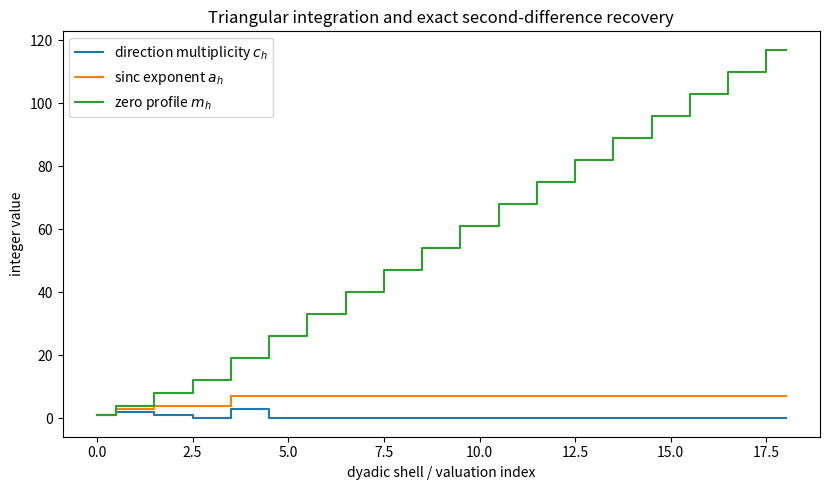
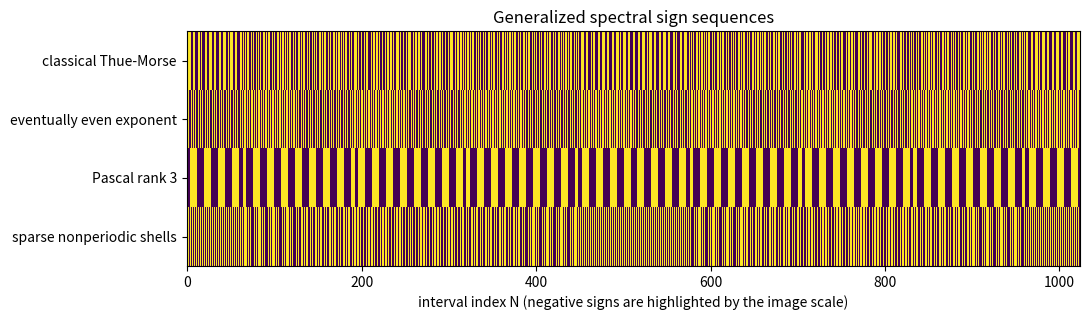
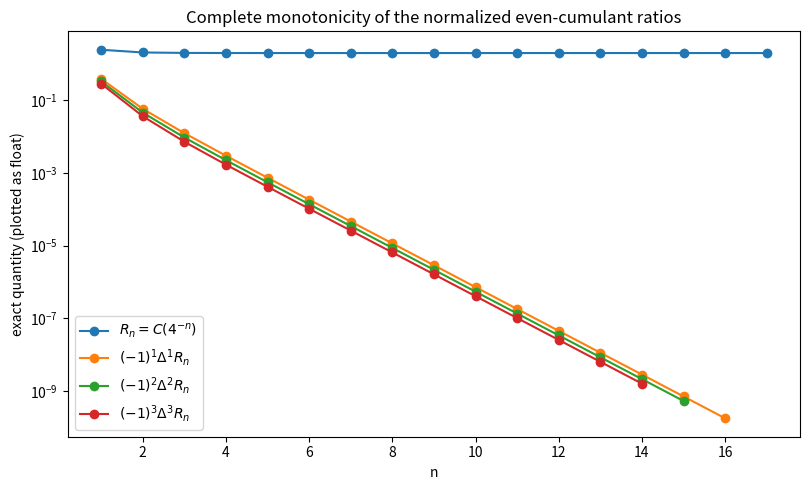
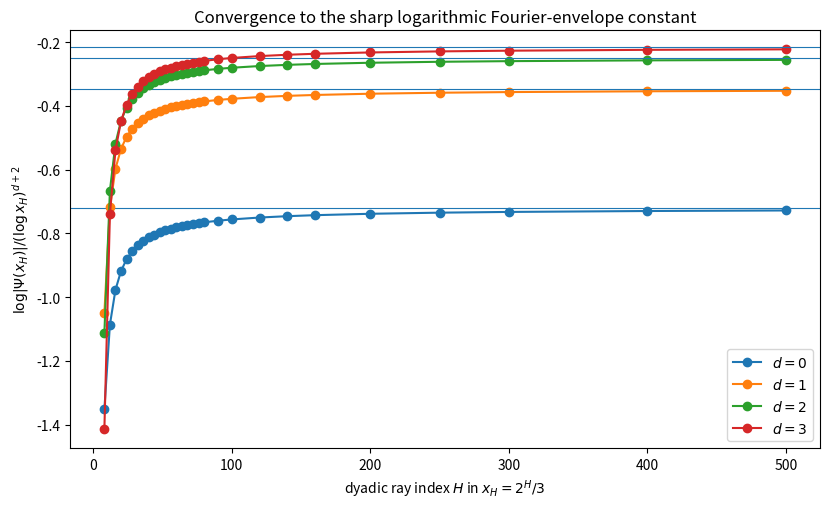

Reproduce these figures in Python, in order.
#!/usr/bin/env python3
"""Reproducible experiments for the dyadic Radon-profile report.

The script tests identities derived in the accompanying manuscript.  It does
not call a black-box implementation of the Fabius or Rvachev functions.
Instead it works directly with the direction profile c_h, its cumulative sinc
exponents a_j, the integer-zero multiplicities m_v, and the exact generating
functions

    A(q) = C(q)/(1-q),   M(q) = C(q)/(1-q)^2.

The only floating-point calculation is the high-frequency Fourier-envelope
experiment.  All profile inversion, sign, Prouhet, cumulant-ratio, and Hankel
checks use exact Python integers or fractions whenever possible.

Run from the archive root:

    python numerical_experiments.py --output-dir .

Dependencies: numpy, matplotlib, mpmath, sympy.
"""

from __future__ import annotations

import argparse
import csv
import math
from dataclasses import dataclass
from fractions import Fraction
from pathlib import Path
from typing import Callable, Dict, Iterable, List, Sequence, Tuple

import mpmath as mp
import numpy as np
import matplotlib.pyplot as plt
import sympy as sp


# ---------------------------------------------------------------------------
# Exact profile algebra
# ---------------------------------------------------------------------------


def v2(n: int) -> int:
    """Return the 2-adic valuation of a positive integer."""
    if n <= 0:
        raise ValueError("v2 expects a positive integer")
    return (n & -n).bit_length() - 1


def cumulative_exponents(c: Sequence[int], max_j: int) -> List[int]:
    """Return a_j = sum_{h <= j} c_h through max_j."""
    out: List[int] = []
    running = 0
    for j in range(max_j + 1):
        if j < len(c):
            running += int(c[j])
        out.append(running)
    return out


def zero_profile_from_c(c: Sequence[int], max_v: int) -> Tuple[List[int], List[int]]:
    """Return (a_j, m_v), where m_v = sum_{j <= v} a_j."""
    a = cumulative_exponents(c, max_v)
    m: List[int] = []
    running = 0
    for value in a:
        running += value
        m.append(running)
    return a, m


def invert_zero_profile(m: Sequence[int]) -> List[int]:
    """Recover c_v = m_v - 2m_{v-1} + m_{v-2}."""
    out: List[int] = []
    for v, value in enumerate(m):
        m1 = m[v - 1] if v >= 1 else 0
        m2 = m[v - 2] if v >= 2 else 0
        out.append(int(value - 2 * m1 + m2))
    return out


def polynomial_c_value(c: Sequence[int], q: Fraction) -> Fraction:
    """Evaluate a finite C(q)=sum c_h q^h exactly."""
    total = Fraction(0)
    power = Fraction(1)
    for coeff in c:
        total += int(coeff) * power
        power *= q
    return total


def m_from_formula(c: Sequence[int], v: int) -> int:
    """Direct triangular formula m_v=sum_{h<=v} c_h(v-h+1)."""
    return sum(int(c[h]) * (v - h + 1) for h in range(min(v + 1, len(c))))


# ---------------------------------------------------------------------------
# Digital signs and exact Prouhet cancellation
# ---------------------------------------------------------------------------


def sign_from_profile(a: Sequence[int], n: int) -> int:
    """Sign on the interval (n,n+1), using digit parity alpha_j=a_j mod 2."""
    exponent = 0
    j = 0
    x = n
    while x:
        if x & 1:
            exponent ^= int(a[j] & 1)
        x >>= 1
        j += 1
    return -1 if exponent else 1


def sign_from_zero_crossings(a: Sequence[int], n: int) -> int:
    """Same sign computed as parity of all crossed zeros."""
    exponent = sum(int(a[j]) * (n // (1 << j)) for j in range(len(a)))
    return -1 if exponent & 1 else 1


def prouhet_sums(signs: Sequence[int], max_degree: int) -> List[int]:
    """Return sum_n signs[n] n^k for 0<=k<=max_degree."""
    return [sum(int(s) * (n**k) for n, s in enumerate(signs)) for k in range(max_degree + 1)]


def pascal_a(rank: int, max_j: int) -> List[int]:
    """Pascal-Rvachev exponent a_j=binom(j,rank-1)."""
    return [math.comb(j, rank - 1) if j >= rank - 1 else 0 for j in range(max_j + 1)]


def pascal_c(rank: int, max_h: int) -> List[int]:
    """Direction multiplicity for the Pascal factorization.

    For rank 1 this is one copy at scale zero.  For rank r>=2,
    c_h=binom(h-1,r-2), supported on h>=r-1.
    """
    if rank == 1:
        return [1] + [0] * max_h
    return [
        math.comb(h - 1, rank - 2) if h >= rank - 1 else 0
        for h in range(max_h + 1)
    ]


# ---------------------------------------------------------------------------
# Cumulant ratios and Hausdorff moment checks
# ---------------------------------------------------------------------------


def cumulant_ratio(c: Sequence[int], n: int) -> Fraction:
    """R_n=C(4^{-n})=kappa_{2n}(Y_c)/kappa_{2n}(X)."""
    if n < 1:
        raise ValueError("n must be positive")
    return polynomial_c_value(c, Fraction(1, 4**n))


def forward_differences(values: Sequence[Fraction], order: int) -> List[Fraction]:
    """Compute an exact forward-difference row."""
    row = list(values)
    for _ in range(order):
        row = [row[i + 1] - row[i] for i in range(len(row) - 1)]
    return row


def hankel_determinants(moment_values: Sequence[Fraction], max_size: int) -> List[Fraction]:
    """Exact leading Hankel determinants from mu_0,mu_1,... ."""
    dets: List[Fraction] = []
    for size in range(1, max_size + 1):
        matrix = sp.Matrix(
            [
                [sp.Rational(moment_values[i + j].numerator, moment_values[i + j].denominator)
                 for j in range(size)]
                for i in range(size)
            ]
        )
        det = sp.factor(matrix.det())
        dets.append(Fraction(int(sp.numer(det)), int(sp.denom(det))))
    return dets


# ---------------------------------------------------------------------------
# Zero-divisor Dirichlet series
# ---------------------------------------------------------------------------


def zero_zeta_partial(c: Sequence[int], s: mp.mpf, nmax: int) -> mp.mpf:
    """Partial sum sum_{n<=N} m_{v2(n)} n^{-s}."""
    max_v = int(math.log2(nmax)) if nmax > 0 else 0
    _, m = zero_profile_from_c(c, max_v)
    return mp.fsum(mp.mpf(m[v2(n)]) / mp.power(n, s) for n in range(1, nmax + 1))


def C_mpf(c: Sequence[int], q: mp.mpf) -> mp.mpf:
    """Finite profile polynomial evaluated with mpmath."""
    total = mp.mpf("0")
    power = mp.mpf("1")
    for coeff in c:
        total += coeff * power
        power *= q
    return total


def zero_zeta_closed(c: Sequence[int], s: mp.mpf) -> mp.mpf:
    """Closed expression zeta(s) C(2^{-s})/(1-2^{-s})."""
    q = mp.power(2, -s)
    return mp.zeta(s) * C_mpf(c, q) / (1 - q)


# ---------------------------------------------------------------------------
# High-frequency logarithmic envelope
# ---------------------------------------------------------------------------


def exponent_polynomial(degree: int, j: int) -> int:
    """Use a_j=(j+1)^degree; its leading coefficient is one."""
    return (j + 1) ** degree


def log_abs_sinc_pi_small(x: mp.mpf) -> mp.mpf:
    """Stable log|sin(pi*x)/(pi*x)| for small or moderate nonzero x."""
    if x == 0:
        return mp.mpf("0")
    return mp.log(abs(mp.sin(mp.pi * x) / (mp.pi * x)))


def log_product_on_sharp_ray(degree: int, H: int, tail_terms: int = 180) -> mp.mpf:
    """Compute log|Psi(2^H/3)| without underflow.

    For j<=H the sine amplitude is exactly sqrt(3)/2, so those terms are
    evaluated by a closed logarithmic formula.  The rapidly convergent tail is
    evaluated with high precision.
    """
    ln2 = mp.log(2)
    log_const = mp.log(3 * mp.sqrt(3) / (2 * mp.pi))
    main = mp.fsum(
        exponent_polynomial(degree, j) * (log_const - (H - j) * ln2)
        for j in range(H + 1)
    )
    tail = mp.mpf("0")
    for j in range(H + 1, H + 1 + tail_terms):
        x = mp.power(2, H - j) / 3
        tail += exponent_polynomial(degree, j) * log_abs_sinc_pi_small(x)
    return main + tail


def predicted_envelope_constant(degree: int) -> mp.mpf:
    """Leading constant for a_j~j^degree."""
    return -1 / ((degree + 1) * (degree + 2) * mp.power(mp.log(2), degree + 1))


# ---------------------------------------------------------------------------
# Output helpers
# ---------------------------------------------------------------------------


@dataclass(frozen=True)
class ExampleProfile:
    name: str
    c_builder: Callable[[int], List[int]]
    description: str


def write_csv(path: Path, fieldnames: Sequence[str], rows: Iterable[Dict[str, object]]) -> None:
    path.parent.mkdir(parents=True, exist_ok=True)
    with path.open("w", newline="", encoding="utf-8") as handle:
        writer = csv.DictWriter(handle, fieldnames=fieldnames)
        writer.writeheader()
        writer.writerows(rows)


def fraction_string(value: Fraction) -> str:
    return str(value.numerator) if value.denominator == 1 else f"{value.numerator}/{value.denominator}"


def make_outputs(root: Path) -> None:
    data_dir = root / "data"
    figures_dir = root / "figures"
    data_dir.mkdir(parents=True, exist_ok=True)
    figures_dir.mkdir(parents=True, exist_ok=True)

    mp.mp.dps = 90

    # ---------------- Profile inversion and zero multiplicities ----------------
    max_v = 18
    examples = [
        ExampleProfile("classical", lambda H: [1] + [0] * H,
                       "one rank-one Rvachev coordinate"),
        ExampleProfile("finite_stack", lambda H: [1, 2, 1, 0, 3] + [0] * max(0, H - 4),
                       "finite mixed-scale projection"),
        ExampleProfile("all_scales", lambda H: [1] * (H + 1),
                       "one independent coordinate at every dyadic scale"),
        ExampleProfile("sparse_powers", lambda H: [1 if h == 0 or (h & (h - 1) == 0) else 0
                                                    for h in range(H + 1)],
                       "sparse shells at powers of two"),
    ]

    profile_rows: List[Dict[str, object]] = []
    inversion_failures = []
    for example in examples:
        c = example.c_builder(max_v)
        a, m = zero_profile_from_c(c, max_v)
        recovered = invert_zero_profile(m)
        if recovered != c[: max_v + 1]:
            inversion_failures.append(example.name)
        for h in range(max_v + 1):
            profile_rows.append({
                "profile": example.name,
                "h": h,
                "c_h": c[h],
                "a_h": a[h],
                "m_h": m[h],
                "delta2_m_h": recovered[h],
            })
    write_csv(
        data_dir / "profile_inversion.csv",
        ["profile", "h", "c_h", "a_h", "m_h", "delta2_m_h"],
        profile_rows,
    )
    if inversion_failures:
        raise AssertionError(f"profile inversion failed: {inversion_failures}")

    # Plot direction and zero profiles for a finite mixed-scale example.
    c_plot = examples[1].c_builder(max_v)
    a_plot, m_plot = zero_profile_from_c(c_plot, max_v)
    x = np.arange(max_v + 1)
    plt.figure(figsize=(8.4, 5.0))
    plt.step(x, c_plot, where="mid", label=r"direction multiplicity $c_h$")
    plt.step(x, a_plot, where="mid", label=r"sinc exponent $a_h$")
    plt.step(x, m_plot, where="mid", label=r"zero profile $m_h$")
    plt.xlabel("dyadic shell / valuation index")
    plt.ylabel("integer value")
    plt.title("Triangular integration and exact second-difference recovery")
    plt.legend()
    plt.tight_layout()
    plt.savefig(figures_dir / "profile_inversion.pdf")
    plt.savefig(figures_dir / "profile_inversion.png", dpi=180)
    plt.close()

    # ---------------- Pascal factorization ----------------
    pascal_rows: List[Dict[str, object]] = []
    max_h = 16
    for rank in range(1, 7):
        c = pascal_c(rank, max_h)
        a = cumulative_exponents(c, max_h)
        target_a = pascal_a(rank, max_h)
        if a != target_a:
            raise AssertionError(f"Pascal factorization failed at rank {rank}")
        for h in range(max_h + 1):
            pascal_rows.append({
                "rank": rank,
                "h": h,
                "c_h": c[h],
                "cumulative_a_h": a[h],
                "target_binomial": target_a[h],
            })
    write_csv(
        data_dir / "pascal_factorization.csv",
        ["rank", "h", "c_h", "cumulative_a_h", "target_binomial"],
        pascal_rows,
    )

    norm_rows: List[Dict[str, object]] = []
    for rank in range(1, 7):
        for p in [1, 2, 4, 6, 8]:
            # Closed norm sum.  Rank one is a single unit coefficient at h=0.
            closed = mp.mpf(1) if rank == 1 else mp.power(mp.power(2, p) - 1, -(rank - 1))
            # A long finite sum checks the identity independently.
            c = pascal_c(rank, 180)
            partial = mp.fsum(c[h] * mp.power(2, -p * h) for h in range(len(c)))
            norm_rows.append({
                "rank": rank,
                "p": p,
                "partial_sum": mp.nstr(partial, 28),
                "closed_form": mp.nstr(closed, 28),
                "absolute_error": mp.nstr(abs(partial - closed), 8),
            })
    write_csv(
        data_dir / "pascal_norms.csv",
        ["rank", "p", "partial_sum", "closed_form", "absolute_error"],
        norm_rows,
    )

    # ---------------- Digital signs and Prouhet checks ----------------
    sign_profiles: Dict[str, List[int]] = {}
    width = 1024
    max_bits = int(math.log2(width))
    sign_profiles["classical Thue-Morse"] = [1] * (max_bits + 2)
    sign_profiles["eventually even exponent"] = cumulative_exponents([1, 1], max_bits + 1)
    sign_profiles["Pascal rank 3"] = pascal_a(3, max_bits + 1)
    sparse_c = [1 if h == 0 or (h > 0 and (h & (h - 1) == 0)) else 0
                for h in range(max_bits + 2)]
    sign_profiles["sparse nonperiodic shells"] = cumulative_exponents(sparse_c, max_bits + 1)

    sign_matrix = []
    sign_rows: List[Dict[str, object]] = []
    for name, a in sign_profiles.items():
        signs = [sign_from_profile(a, n) for n in range(width)]
        crossing = [sign_from_zero_crossings(a, n) for n in range(width)]
        if signs != crossing:
            raise AssertionError(f"sign formula disagreement for {name}")
        sign_matrix.append([1 if s < 0 else 0 for s in signs])
        for n in range(128):
            sign_rows.append({"profile": name, "n": n, "sign": signs[n]})
    write_csv(data_dir / "sign_prefixes.csv", ["profile", "n", "sign"], sign_rows)

    plt.figure(figsize=(11.0, 3.3))
    plt.imshow(np.array(sign_matrix), aspect="auto", interpolation="nearest")
    plt.yticks(range(len(sign_profiles)), list(sign_profiles.keys()))
    plt.xlabel("interval index N (negative signs are highlighted by the image scale)")
    plt.title("Generalized spectral sign sequences")
    plt.tight_layout()
    plt.savefig(figures_dir / "digital_signs.pdf")
    plt.savefig(figures_dir / "digital_signs.png", dpi=180)
    plt.close()

    prouhet_rows: List[Dict[str, object]] = []
    for name, a in sign_profiles.items():
        for M in range(3, min(max_bits, 9) + 1):
            signs = [sign_from_profile(a, n) for n in range(1 << M)]
            d_M = sum((a[j] & 1) for j in range(M))
            sums = prouhet_sums(signs, min(d_M + 1, 12))
            verified = all(value == 0 for value in sums[:d_M])
            if not verified:
                raise AssertionError(f"Prouhet cancellation failed for {name}, M={M}")
            first_nonzero = sums[d_M] if d_M < len(sums) else "not computed"
            prouhet_rows.append({
                "profile": name,
                "M": M,
                "block_length": 1 << M,
                "predicted_order": d_M,
                "all_lower_power_sums_zero": verified,
                "degree_d_sum": first_nonzero,
            })
    write_csv(
        data_dir / "prouhet_checks.csv",
        ["profile", "M", "block_length", "predicted_order",
         "all_lower_power_sums_zero", "degree_d_sum"],
        prouhet_rows,
    )

    # ---------------- Cumulant-ratio Hausdorff moment problem ----------------
    c_moment = [2, 1, 3, 1, 2, 2, 1]
    R = [cumulant_ratio(c_moment, n) for n in range(1, 18)]
    difference_rows: List[Dict[str, object]] = []
    complete_monotone_ok = True
    for k in range(0, 9):
        row = forward_differences(R, k)
        signed = [((-1) ** k) * value for value in row]
        if any(value < 0 for value in signed):
            complete_monotone_ok = False
        for n, value in enumerate(signed, start=1):
            difference_rows.append({
                "difference_order": k,
                "n": n,
                "signed_difference": fraction_string(value),
                "nonnegative": value >= 0,
            })
    if not complete_monotone_ok:
        raise AssertionError("complete monotonicity check failed")
    write_csv(
        data_dir / "complete_monotonicity.csv",
        ["difference_order", "n", "signed_difference", "nonnegative"],
        difference_rows,
    )

    # R_{n+1} is the moment sequence mu_n of the finite positive dyadic measure.
    mu = R  # mu_0=R_1, mu_1=R_2, ...
    hankel = hankel_determinants(mu, 6)
    hankel_rows = [
        {"size": i + 1, "determinant": fraction_string(value), "positive": value > 0}
        for i, value in enumerate(hankel)
    ]
    write_csv(data_dir / "hankel_determinants.csv", ["size", "determinant", "positive"], hankel_rows)

    plt.figure(figsize=(8.2, 5.0))
    n_values = np.arange(1, len(R) + 1)
    plt.semilogy(n_values, [float(value) for value in R], marker="o", label=r"$R_n=C(4^{-n})$")
    for k in [1, 2, 3]:
        row = forward_differences(R, k)
        signed = [float(((-1) ** k) * value) for value in row]
        plt.semilogy(np.arange(1, len(signed) + 1), signed, marker="o",
                     label=rf"$(-1)^{k}\Delta^{k}R_n$")
    plt.xlabel("n")
    plt.ylabel("exact quantity (plotted as float)")
    plt.title("Complete monotonicity of the normalized even-cumulant ratios")
    plt.legend()
    plt.tight_layout()
    plt.savefig(figures_dir / "cumulant_ratio_moments.pdf")
    plt.savefig(figures_dir / "cumulant_ratio_moments.png", dpi=180)
    plt.close()

    # ---------------- Zero-divisor zeta formula ----------------
    zeta_c = [1, 2, 0, 3, 1]
    zeta_s = mp.mpf("3.75")
    zeta_exact = zero_zeta_closed(zeta_c, zeta_s)
    zeta_rows: List[Dict[str, object]] = []
    for nmax in [100, 1000, 10000, 100000, 500000]:
        partial = zero_zeta_partial(zeta_c, zeta_s, nmax)
        zeta_rows.append({
            "N": nmax,
            "partial_sum": mp.nstr(partial, 30),
            "closed_form": mp.nstr(zeta_exact, 30),
            "absolute_error": mp.nstr(abs(partial - zeta_exact), 12),
        })
    write_csv(
        data_dir / "zero_zeta_convergence.csv",
        ["N", "partial_sum", "closed_form", "absolute_error"],
        zeta_rows,
    )

    # ---------------- Sharp Fourier envelope ----------------
    envelope_rows: List[Dict[str, object]] = []
    H_values = list(range(8, 81, 4)) + [90, 100, 120, 140, 160, 200, 250, 300, 400, 500]
    plt.figure(figsize=(8.4, 5.2))
    for degree in range(4):
        ratios = []
        predicted = predicted_envelope_constant(degree)
        for H in H_values:
            log_value = log_product_on_sharp_ray(degree, H)
            xH_log = H * mp.log(2) - mp.log(3)
            ratio = log_value / mp.power(xH_log, degree + 2)
            ratios.append(float(ratio))
            envelope_rows.append({
                "degree_d": degree,
                "H": H,
                "log_x": mp.nstr(xH_log, 24),
                "log_abs_product": mp.nstr(log_value, 30),
                "normalized_ratio": mp.nstr(ratio, 24),
                "predicted_constant": mp.nstr(predicted, 24),
                "difference": mp.nstr(ratio - predicted, 12),
            })
        plt.plot(H_values, ratios, marker="o", label=rf"$d={degree}$")
        plt.axhline(float(predicted), linewidth=0.8)
    plt.xlabel(r"dyadic ray index $H$ in $x_H=2^H/3$")
    plt.ylabel(r"$\log|\Psi(x_H)|/(\log x_H)^{d+2}$")
    plt.title("Convergence to the sharp logarithmic Fourier-envelope constant")
    plt.legend()
    plt.tight_layout()
    plt.savefig(figures_dir / "fourier_envelope.pdf")
    plt.savefig(figures_dir / "fourier_envelope.png", dpi=180)
    plt.close()
    write_csv(
        data_dir / "fourier_envelope.csv",
        ["degree_d", "H", "log_x", "log_abs_product", "normalized_ratio",
         "predicted_constant", "difference"],
        envelope_rows,
    )

    # ---------------- A compact TeX table and human-readable summary ----------------
    final_by_degree = {}
    for row in envelope_rows:
        final_by_degree[int(row["degree_d"])] = row

    tex_lines = [
        r"\begin{tabular}{rrrr}",
        r"\toprule",
        r"$d$ & $H$ & observed ratio & predicted constant\\",
        r"\midrule",
    ]
    for degree in range(4):
        row = final_by_degree[degree]
        tex_lines.append(
            f"{degree} & {row['H']} & {mp.nstr(mp.mpf(str(row['normalized_ratio'])), 10)} & "
            f"{mp.nstr(mp.mpf(str(row['predicted_constant'])), 10)}\\\\"
        )
    tex_lines.extend([r"\bottomrule", r"\end{tabular}"])
    (data_dir / "fourier_envelope_table.tex").write_text("\n".join(tex_lines) + "\n", encoding="utf-8")

    summary_lines = [
        "DYADIC RADON-PROFILE NUMERICAL SUMMARY",
        "========================================",
        "",
        f"Profile inversion exact for {len(examples)} test families through valuation {max_v}.",
        "Pascal factorization exact for ranks 1 through 6 and shells 0 through 16.",
        f"Digital sign identity checked for {len(sign_profiles)} families and N<={width-1}.",
        f"All Prouhet power-sum cancellations predicted by parity were verified in {len(prouhet_rows)} blocks.",
        f"Complete monotonicity of R_n=C(4^(-n)) checked through difference order 8: {complete_monotone_ok}.",
        "Leading exact Hankel determinants for the shifted ratio sequence:",
    ]
    for i, det in enumerate(hankel, start=1):
        summary_lines.append(f"  size {i}: {fraction_string(det)}")
    summary_lines.extend([
        "",
        f"Zero-divisor Dirichlet identity checked at s={zeta_s}; final truncation error "
        f"{zeta_rows[-1]['absolute_error']}.",
        "",
        "Sharp-ray Fourier envelope at the largest H:",
    ])
    for degree in range(4):
        row = final_by_degree[degree]
        summary_lines.append(
            f"  d={degree}: observed {row['normalized_ratio']}, predicted {row['predicted_constant']}, "
            f"difference {row['difference']}"
        )
    summary_lines.extend([
        "",
        "All checks completed without assertion failures.",
    ])
    (root / "numerical_results.txt").write_text("\n".join(summary_lines) + "\n", encoding="utf-8")



def parse_args() -> argparse.Namespace:
    parser = argparse.ArgumentParser(description=__doc__)
    parser.add_argument(
        "--output-dir",
        type=Path,
        default=Path("."),
        help="archive root receiving data/, figures/, and numerical_results.txt",
    )
    return parser.parse_args()


def main() -> None:
    args = parse_args()
    root = args.output_dir.resolve()
    root.mkdir(parents=True, exist_ok=True)
    make_outputs(root)
    print((root / "numerical_results.txt").read_text(encoding="utf-8"))


if __name__ == "__main__":
    main()
